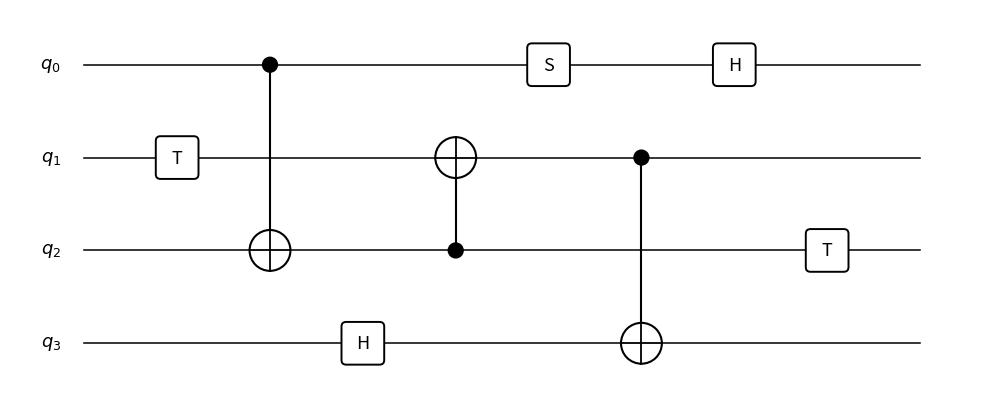

The matplotlib source for this figure: (Note: this script raises an exception after producing the figure.)
"""A small illustrative *random* circuit (irregular gate placement across 4
qubits, unlike the clean sequential example in plot_example_circuit.py) -- for
the Literature Review's ZX-calculus section, as the worked example later paired
with its graph-like ZX-diagram form. Not tied to any experiment; a fixed,
hand-picked layout rather than truly sampled, so it's reproducible.

Usage:
    python scripts/plot_random_circuit_example.py
"""

import matplotlib.pyplot as plt
from matplotlib.patches import Circle, FancyBboxPatch

N_QUBITS = 4
GATES = [
    ("single", 1, "T"),
    ("cnot", 0, 2),
    ("single", 3, "H"),
    ("cnot", 2, 1),
    ("single", 0, "S"),
    ("cnot", 1, 3),
    ("single", 0, "H"),
    ("single", 2, "T"),
]

WIRE_GAP = 1.0
COL_GAP = 1.0
MARGIN = 0.8


def qubit_y(q: int) -> float:
    return (N_QUBITS - 1 - q) * WIRE_GAP


def draw_single_qubit_gate(ax, x, y, label):
    size = 0.42
    box = FancyBboxPatch((x - size / 2, y - size / 2), size, size,
                          boxstyle="round,pad=0.02,rounding_size=0.05",
                          facecolor="white", edgecolor="black", lw=1.4, zorder=3)
    ax.add_patch(box)
    ax.text(x, y, label, ha="center", va="center", fontsize=13, zorder=4)


def draw_cnot(ax, x, y_control, y_target):
    ax.plot([x, x], [min(y_control, y_target), max(y_control, y_target)],
            color="black", lw=1.5, zorder=2)
    ax.add_patch(Circle((x, y_control), 0.08, color="black", zorder=3))
    r = 0.22
    ax.add_patch(Circle((x, y_target), r, facecolor="white", edgecolor="black",
                         lw=1.5, zorder=3))
    ax.plot([x - r, x + r], [y_target, y_target], color="black", lw=1.3, zorder=4)
    ax.plot([x, x], [y_target - r, y_target + r], color="black", lw=1.3, zorder=4)


def main() -> None:
    n_cols = len(GATES)
    width = MARGIN * 2 + COL_GAP * (n_cols + 1)
    height = WIRE_GAP * (N_QUBITS - 1) + 1.2

    fig, ax = plt.subplots(figsize=(width, height))
    ax.set_xlim(0, width)
    ax.set_ylim(-0.6, height - 0.6)
    ax.set_aspect("equal")
    ax.axis("off")

    x_start = MARGIN
    x_end = width - MARGIN
    for q in range(N_QUBITS):
        y = qubit_y(q)
        ax.plot([x_start, x_end], [y, y], color="black", lw=1.1, zorder=1)
        ax.text(x_start - 0.25, y, rf"$q_{q}$", ha="right", va="center", fontsize=13)

    for i, gate in enumerate(GATES):
        x = x_start + COL_GAP * (i + 1)
        if gate[0] == "single":
            _, q, label = gate
            draw_single_qubit_gate(ax, x, qubit_y(q), label)
        else:
            _, qc, qt = gate
            draw_cnot(ax, x, qubit_y(qc), qubit_y(qt))

    fig.tight_layout()
    fig.savefig("results/figures/random_circuit_example.png", dpi=300,
                bbox_inches="tight", facecolor="white")
    print("Saved results/figures/random_circuit_example.png")


if __name__ == "__main__":
    main()
